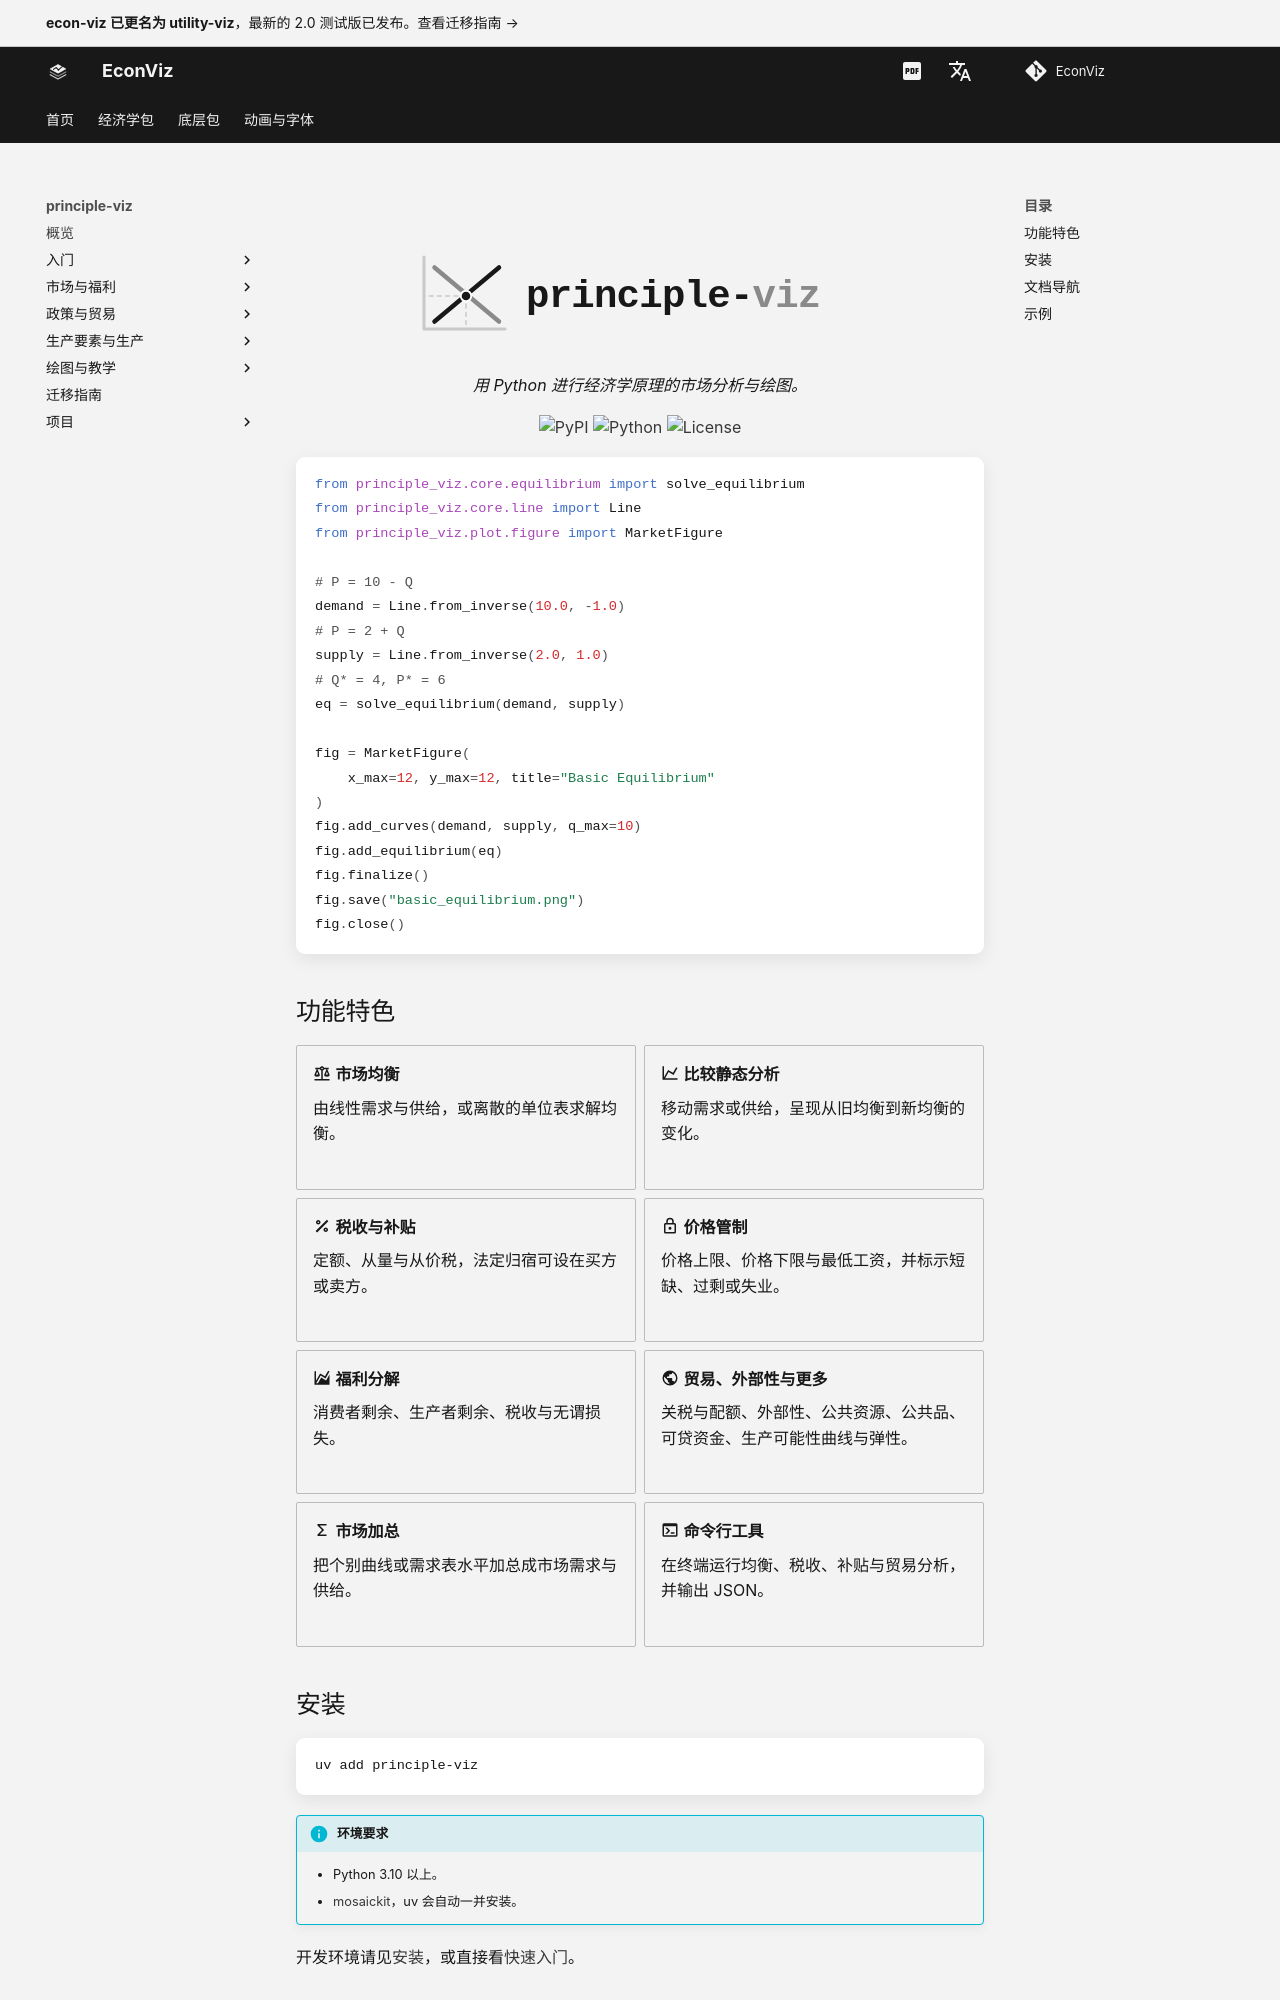

repository: EconViz/econ-viz-docs · page: zh-CN/principle-viz/index.html · generator: mkdocs

---
seo_title: "principle-viz：用 Python 绘制经济学原理的市场图形"
description: "principle-viz 是用于经济学原理市场分析与绘图的 Python 包：均衡、税收、价格管制、福利分析等，以线性需求与供给为基础。"
---

<h1 class="ev-visually-hidden">principle-viz：用 Python 绘制经济学原理的市场图形</h1>

<p align="center">
  <img src="../../assets/principle-viz/banner.svg" alt="principle-viz" style="max-width: 480px; width: 100%; margin: 2rem 0 1rem;">
</p>

<p align="center"><em>用 Python 进行经济学原理的市场分析与绘图。</em></p>

<p align="center">
  <a href="https://pypi.org/project/principle-viz/"><img alt="PyPI" src="https://img.shields.io/pypi/v/principle-viz?style=flat-square&label=pypi+package&color=181818&labelColor=f3f3f3&cacheSeconds=300"></a>
  <a href="https://pypi.org/project/principle-viz/"><img alt="Python" src="https://img.shields.io/pypi/pyversions/principle-viz?style=flat-square&color=181818&labelColor=f3f3f3"></a>
  <a href="https://opensource.org/licenses/MIT"><img alt="License" src="https://img.shields.io/badge/License-MIT-181818?style=flat-square&color=181818&labelColor=f3f3f3"></a>
</p>

```python
from principle_viz.core.equilibrium import solve_equilibrium
from principle_viz.core.line import Line
from principle_viz.plot.figure import MarketFigure

# P = 10 - Q
demand = Line.from_inverse(10.0, -1.0)
# P = 2 + Q
supply = Line.from_inverse(2.0, 1.0)
# Q* = 4, P* = 6
eq = solve_equilibrium(demand, supply)

fig = MarketFigure(
    x_max=12, y_max=12, title="Basic Equilibrium"
)
fig.add_curves(demand, supply, q_max=10)
fig.add_equilibrium(eq)
fig.finalize()
fig.save("basic_equilibrium.png")
fig.close()
```
